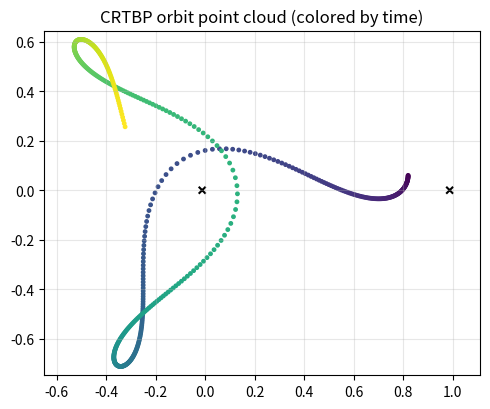
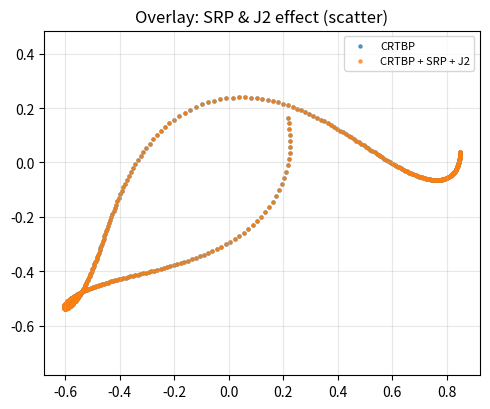
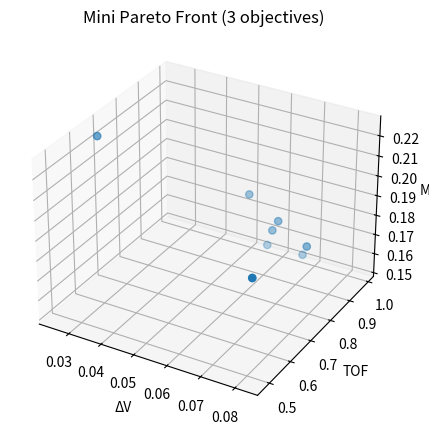
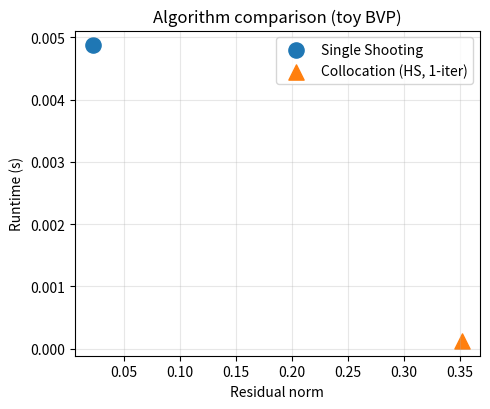

The script that saved these images, in order:

import os, sys, time, math, json
import numpy as np
import matplotlib
matplotlib.use("Agg")
import matplotlib.pyplot as plt

OUT = "outputs"
os.makedirs(OUT, exist_ok=True)

# ------------------ Dynamics (2D CRTBP + light SRP/J2) ------------------
def crtbp_f(s, mu):
    x,y,vx,vy = s
    mu1 = 1.0 - mu
    r1 = np.array([x + mu, y]); r2 = np.array([x - mu1, y])
    d1 = (r1[0]**2 + r1[1]**2)**0.5; d2 = (r2[0]**2 + r2[1]**2)**0.5
    Ux = x - mu1*(x+mu)/d1**3 - mu*(x-mu1)/d2**3
    Uy = y - mu1*y/d1**3     - mu*y/d2**3
    ax = 2*vy + Ux; ay = -2*vx + Uy
    return np.array([vx,vy,ax,ay])

def add_srp_j2(s, mu, c_srp=1.2e-6, sunx=10.0, J2e=8e-4, Re=0.01):
    # Very light surrogates for speed in 2D: SRP central repulsion from sun, J2-ish radial correction term near Earth
    x,y,vx,vy = s
    # SRP
    rs = np.array([x - sunx, y]); ds = (rs[0]**2 + rs[1]**2)**0.5 + 1e-9
    a_srp = c_srp * rs / ds**3
    # J2-like (2D surrogate): small radial term around Earth (-mu at x=-mu)
    rE = np.array([x + mu, y]); dE = (rE[0]**2 + rE[1]**2)**0.5 + 1e-9
    a_j2 = -J2e * Re**2 * rE / dE**5
    return np.array([0,0, a_srp[0]+a_j2[0], a_srp[1]+a_j2[1]])

def rk4_step(f, s, h, *args):
    k1 = f(s, *args); k2 = f(s + 0.5*h*k1, *args)
    k3 = f(s + 0.5*h*k2, *args); k4 = f(s + h*k3, *args)
    return s + (h/6.0)*(k1 + 2*k2 + 2*k3 + k4)

# ------------------ Fig 1: orbit point cloud ------------------
def fig_orbit_scatter():
    mu = 0.0121505856
    s = np.array([0.82, 0.06, 0.0, -0.23])
    h = 0.01; N = 500
    P = np.zeros((N,4))
    for k in range(N):
        P[k] = s
        s = rk4_step(crtbp_f, s, h, mu)
    t = np.linspace(0,1,N)
    plt.figure(figsize=(5.0,4.2))
    plt.scatter(P[:,0], P[:,1], c=t, s=6, cmap="viridis")
    plt.scatter([-mu, 1-mu], [0,0], s=25, c=["k","k"], marker="x")
    plt.axis("equal"); plt.grid(True, alpha=0.3)
    plt.title("CRTBP orbit point cloud (colored by time)")
    plt.tight_layout(); plt.savefig(os.path.join(OUT,"crtbp_orbit_scatter.png"), dpi=150); plt.close()

# ------------------ Fig 2: SRP+J2 overlay scatter ------------------
def fig_srp_j2_overlay():
    mu = 0.0121505856
    s0 = np.array([0.85, 0.04, 0.0, -0.21])
    h = 0.01; N = 400
    P0 = np.zeros((N,4)); Pp = np.zeros((N,4))
    s = s0.copy(); sp = s0.copy()
    for k in range(N):
        P0[k] = s; Pp[k] = sp
        s  = rk4_step(crtbp_f, s,  h, mu)
        sp = rk4_step(lambda ss,mu: crtbp_f(ss,mu) + add_srp_j2(ss,mu), sp, h, mu)
    plt.figure(figsize=(5.0,4.2))
    plt.scatter(P0[:,0], P0[:,1], s=5, alpha=0.7, label="CRTBP")
    plt.scatter(Pp[:,0], Pp[:,1], s=5, alpha=0.7, label="CRTBP + SRP + J2")
    plt.legend(loc="best", fontsize=8)
    plt.axis("equal"); plt.grid(True, alpha=0.3)
    plt.title("Overlay: SRP & J2 effect (scatter)")
    plt.tight_layout(); plt.savefig(os.path.join(OUT,"srp_j2_overlay_scatter.png"), dpi=150); plt.close()

# ------------------ Fig 3: mini NSGA-II (3D scatter) ------------------
def mini_nsga2(objective, bounds, pop=8, gen=8, pc=0.9, pm=0.2):
    D = len(bounds)
    X = np.array([[np.random.uniform(lo,hi) for (lo,hi) in bounds] for _ in range(pop)])
    F = np.array([objective(xi) for xi in X])
    def dom(a,b): return (np.all(a<=b) and np.any(a<b))
    def fronts_of(F):
        S=[[] for _ in range(len(F))]; n=[0]*len(F); fronts=[[]]
        for p in range(len(F)):
            for q in range(len(F)):
                if dom(F[p],F[q]): S[p].append(q)
                elif dom(F[q],F[p]): n[p]+=1
            if n[p]==0: fronts[0].append(p)
        i=0; ranks=[None]*len(F)
        while fronts[i]:
            Q=[]
            for p in fronts[i]:
                ranks[p]=i
                for q in S[p]:
                    n[q]-=1
                    if n[q]==0: Q.append(q)
            i+=1; fronts.append(Q)
        return fronts[:-1], ranks
    for g in range(gen):
        fronts, ranks = fronts_of(F)
        def pick():
            i,j = np.random.randint(len(X)), np.random.randint(len(X))
            return i if ranks[i] < ranks[j] else j
        Y=[]
        for _ in range(len(X)//2):
            p1=X[pick()]; p2=X[pick()]
            c1,c2=p1.copy(),p2.copy()
            if np.random.rand()<pc:
                a=np.random.rand(D); c1=a*p1+(1-a)*p2; c2=a*p2+(1-a)*p1
            for d in range(D):
                if np.random.rand()<pm:
                    lo,hi=bounds[d]; c1[d]=np.clip(c1[d]+0.2*(hi-lo)*np.random.randn(), lo,hi)
                if np.random.rand()<pm:
                    lo,hi=bounds[d]; c2[d]=np.clip(c2[d]+0.2*(hi-lo)*np.random.randn(), lo,hi)
            Y += [c1,c2]
        Y=np.array(Y); FY=np.array([objective(y) for y in Y])
        Z=np.vstack([X,Y]); G=np.vstack([F,FY])
        fronts,_=fronts_of(G); X_new=[]; F_new=[]
        for fr in fronts:
            for i in fr:
                if len(X_new) < len(X):
                    X_new.append(Z[i]); F_new.append(G[i])
        X=np.array(X_new); F=np.array(F_new)
    fronts,_=fronts_of(F)
    return X[fronts[0]], F[fronts[0]]

def fig_pareto():
    mu = 0.0121505856
    def dyn(s):
        x,y,vx,vy = s
        mu1=1-mu
        r1=np.array([x+mu,y]); r2=np.array([x-mu1,y])
        d1=(r1[0]**2+r1[1]**2)**0.5; d2=(r2[0]**2+r2[1]**2)**0.5
        Ux = x - mu1*(x+mu)/d1**3 - mu*(x-mu1)/d2**3
        Uy = y - mu1*y/d1**3 - mu*y/d2**3
        return np.array([vx,vy, 2*vy+Ux, -2*vx+Uy])
    def prop(s,T,dt=0.02):
        N=max(1,int(T/dt))
        for _ in range(N):
            k1=dyn(s); k2=dyn(s+0.5*dt*k1); k3=dyn(s+0.5*dt*k2); k4=dyn(s+dt*k3)
            s = s + (dt/6)*(k1+2*k2+2*k3+k4)
        return s
    s0=np.array([0.88,0.0,0.0,-0.19]); target=np.array([0.80,0.10,0.0,0.0])
    def objective(y):
        t1=y[0]; dv1=y[1:3]; t2=y[3]; dv2=y[4:6]
        sA=prop(s0,t1); sA[2:]+=dv1
        sB=prop(sA,t2); sB[2:]+=dv2
        sf=prop(sB,0.2)
        dV=np.linalg.norm(dv1)+np.linalg.norm(dv2)
        tof=t1+t2+0.2
        miss=np.linalg.norm(sf[:2]-target[:2])
        return np.array([dV,tof,miss])
    bounds=[(0.1,0.6),(-0.05,0.05),(-0.05,0.05),(0.1,0.6),(-0.05,0.05),(-0.05,0.05)]
    X,F = mini_nsga2(objective, bounds, pop=8, gen=8)
    # 3D scatter
    fig=plt.figure(figsize=(5.2,4.4))
    ax=fig.add_subplot(111, projection="3d")
    ax.scatter(F[:,0], F[:,1], F[:,2], s=28)
    ax.set_xlabel("ΔV"); ax.set_ylabel("TOF"); ax.set_zlabel("Miss")
    ax.set_title("Mini Pareto Front (3 objectives)")
    fig.tight_layout(); fig.savefig(os.path.join(OUT,"pareto_front_3d.png"), dpi=150); plt.close(fig)
    return {"pareto_min": [float(np.min(F[:,0])), float(np.min(F[:,1])), float(np.min(F[:,2]))]}

# ------------------ Fig 4: Algorithm comparison (shooting vs collocation) ------------------
def toy_bvp_compare():
    # Problem: drive from s(0)=sA to s(T)=sB under dyn, adjust control knobs.
    mu = 0.0121505856
    def dyn(s):
        x,y,vx,vy = s
        mu1=1-mu
        r1=np.array([x+mu,y]); r2=np.array([x-mu1,y])
        d1=(r1[0]**2+r1[1]**2)**0.5; d2=(r2[0]**2+r2[1]**2)**0.5
        Ux = x - mu1*(x+mu)/d1**3 - mu*(x-mu1)/d2**3
        Uy = y - mu1*y/d1**3 - mu*y/d2**3
        return np.array([vx,vy, 2*vy+Ux, -2*vx+Uy])
    def prop(s,T,dt=0.02):
        N=max(1,int(T/dt))
        for _ in range(N):
            k1=dyn(s); k2=dyn(s+0.5*dt*k1); k3=dyn(s+0.5*dt*k2); k4=dyn(s+dt*k3)
            s = s + (dt/6)*(k1+2*k2+2*k3+k4)
        return s

    sA=np.array([0.86,0.04,0.0,-0.20]); sB=np.array([0.80,0.08,0.0,0.0]); T=0.6

    # --- Single shooting: adjust initial velocity (2 iters) ---
    t0=time.perf_counter()
    v0 = sA[2:].copy()
    for _ in range(2):
        sA_try = sA.copy()
        sA_try[2:] = v0
        sf = prop(sA_try, T)
        res = sf[:2]-sB[:2]   # match terminal position only
        # finite-diff Jacobian wrt v0
        J = np.zeros((2,2)); eps=1e-3
        for i in range(2):
            dv = np.zeros(2); dv[i]=eps
            sA_p = sA_try.copy(); sA_p[2:] = v0 + dv
            sA_m = sA_try.copy(); sA_m[2:] = v0 - dv
            sfp = prop(sA_p, T)[:2]; sfm = prop(sA_m, T)[:2]
            J[:,i] = (sfp - sfm)/(2*eps)
        dv = - np.linalg.pinv(J) @ res
        v0 = v0 + dv
    shoot_time = time.perf_counter() - t0
    shoot_res = float(np.linalg.norm(res))

    # --- Collocation (Hermite–Simpson, 3 nodes): adjust middle state (1 iter) ---
    t0=time.perf_counter()
    X0 = sA.copy(); X2 = sB.copy()
    X1 = 0.5*(X0+X2)  # mid guess
    h = T/2
    # defects on state using HS
    f0 = dyn(X0); f1 = dyn(X1); f2 = dyn(X2)
    defect = X0 - X2 + (h/3.0)*(f0 + 4*f1 + f2)
    # one Gauss–Newton-like correction on X1 (position components only to keep tiny)
    J = np.zeros((4,2)); eps=1e-3
    for i in range(2):  # perturb x,y at midpoint
        d = np.zeros(2); d[i]=eps
        X1p = X1.copy(); X1p[0]+=d[0]; X1p[1]+=d[1]
        fp = dyn(X1p)
        defect_p = X0 - X2 + (h/3.0)*(f0 + 4*fp + f2)
        J[:,i] = (defect_p - defect)/eps
    # target: zero defect on x,y,vx,vy
    rhs = -defect
    dx = np.linalg.lstsq(J, rhs, rcond=None)[0]
    X1[0]+=dx[0]; X1[1]+=dx[1]
    # updated defect
    f1 = dyn(X1); defect2 = X0 - X2 + (h/3.0)*(f0 + 4*f1 + f2)
    coll_time = time.perf_counter() - t0
    coll_res = float(np.linalg.norm(defect2))

    # scatter: residual vs time
    plt.figure(figsize=(5.0,4.2))
    plt.scatter([shoot_res], [shoot_time], marker="o", s=120, label="Single Shooting")
    plt.scatter([coll_res],  [coll_time],  marker="^", s=120, label="Collocation (HS, 1-iter)")
    plt.xlabel("Residual norm"); plt.ylabel("Runtime (s)")
    plt.title("Algorithm comparison (toy BVP)")
    plt.legend(loc="best"); plt.grid(True, alpha=0.3)
    plt.tight_layout(); plt.savefig(os.path.join(OUT,"alg_compare_scatter.png"), dpi=150); plt.close()
    return {"shoot_res":shoot_res, "shoot_time":shoot_time, "coll_res":coll_res, "coll_time":coll_time}

def main():
    t0 = time.time()
    fig_orbit_scatter()
    fig_srp_j2_overlay()
    pareto_summary = fig_pareto()
    algo_summary = toy_bvp_compare()
    # save summary
    summary = {"pareto": pareto_summary, "algo_compare": algo_summary, "elapsed_s": float(time.time()-t0)}
    with open(os.path.join(OUT,"summary.json"), "w") as f:
        json.dump(summary, f, indent=2)
    print("[Done] Figures saved to ./outputs")

if __name__=="__main__":
    main()
